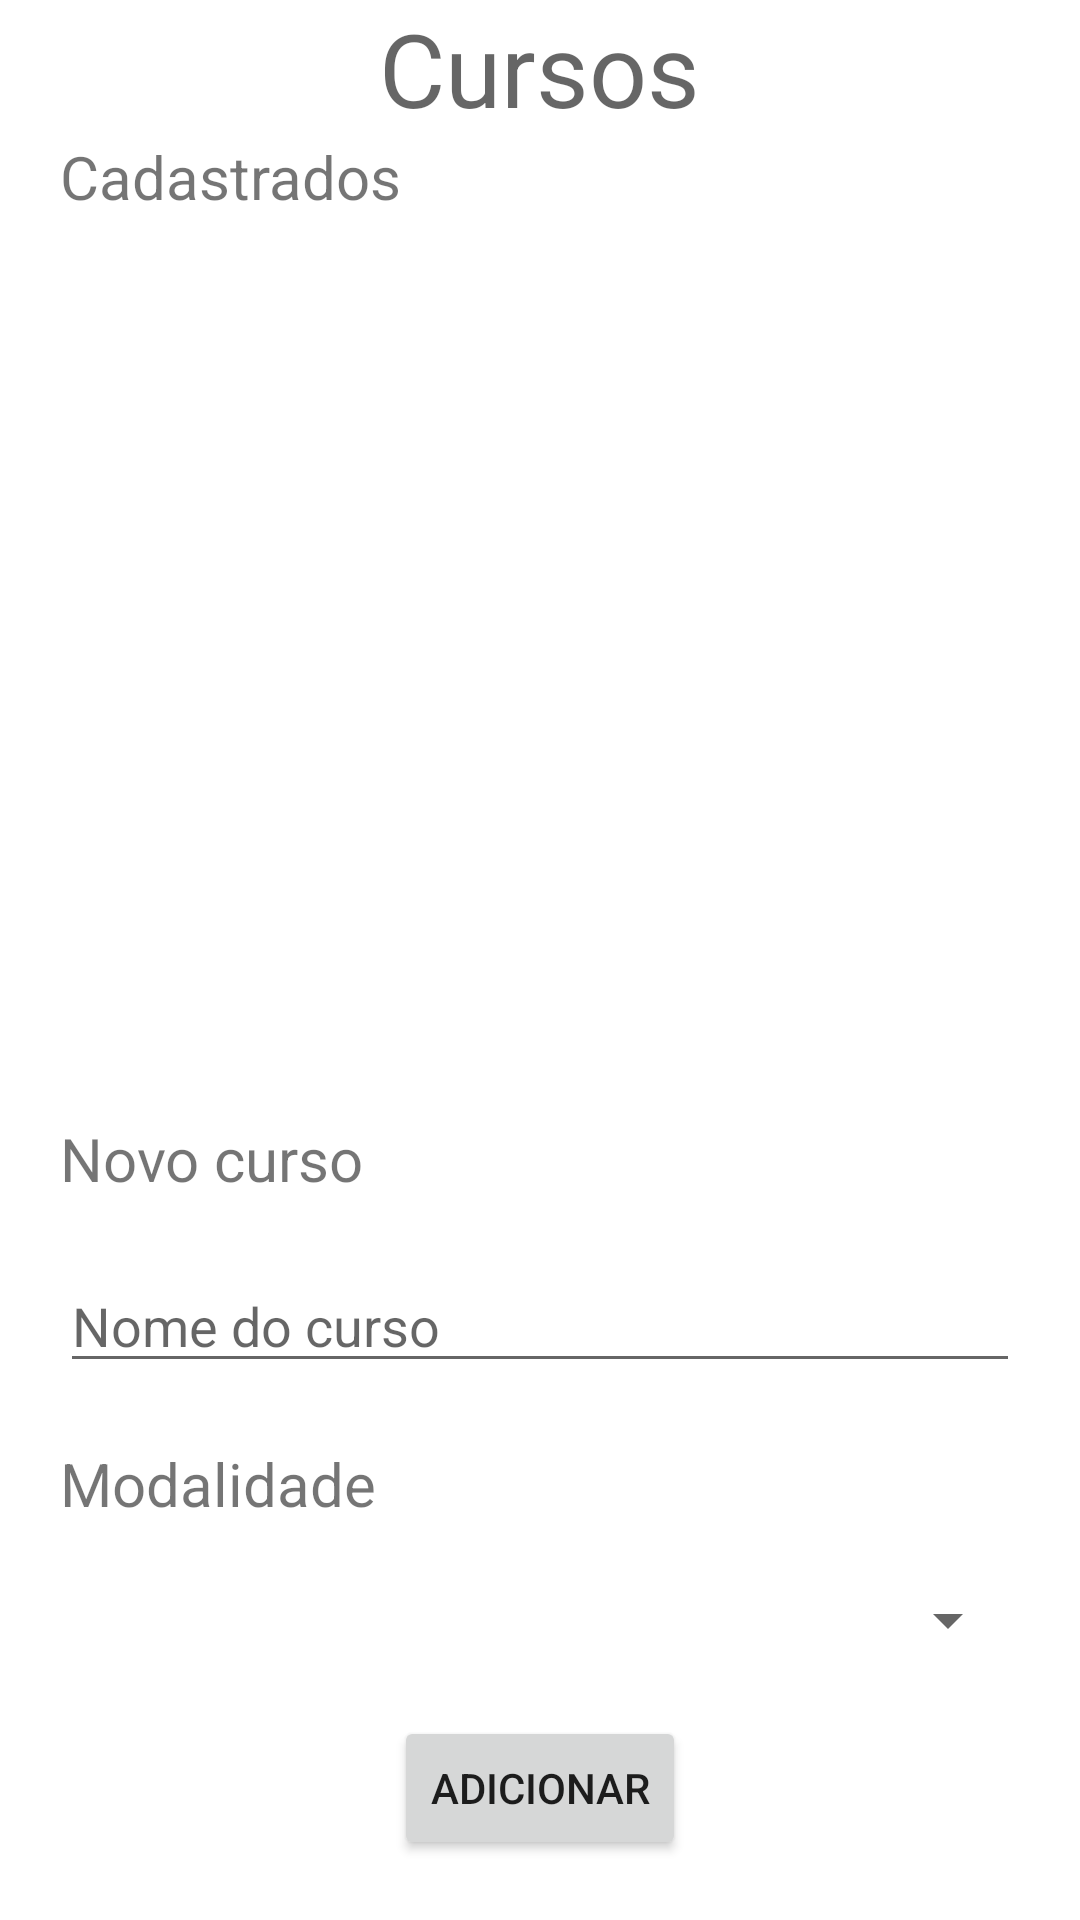

Write the Android layout XML for this screen, with the resource values it uses.
<!-- AndroidManifest.xml: application theme Theme.Estudir -->
<!-- res/layout/cadcurso.xml -->
<?xml version="1.0" encoding="utf-8"?>
<LinearLayout xmlns:android="http://schemas.android.com/apk/res/android"
    android:layout_width="match_parent"
    android:layout_height="match_parent"
    android:orientation="vertical"
    android:gravity="center_horizontal">

    <TextView
        android:id="@+id/field_cadCursos"
        android:layout_width="wrap_content"
        android:layout_height="wrap_content"
        android:textAppearance="@style/TextAppearance.AppCompat.Display1"
        android:text="@string/Cursos" />

    <TextView
        android:id="@+id/field_Cadastrados"
        android:layout_width="wrap_content"
        android:layout_height="wrap_content"
        android:layout_marginLeft="20dp"
        android:textSize="20sp"
        android:layout_gravity="start"
        android:text="@string/Cadastrados"
        android:layout_marginStart="20dp" />

       <ListView
            android:id="@+id/listView"
            android:layout_width="match_parent"
            android:layout_weight="1"
            android:layout_height="0dp"/>

    <TextView
        android:id="@+id/field_cadCurso"
        android:layout_width="wrap_content"
        android:layout_height="wrap_content"
        android:layout_gravity="start"
        android:layout_marginLeft="20dp"
        android:text="@string/novo_curso"
        android:textSize="20sp"
        android:layout_marginStart="20dp" />

    <EditText
        android:id="@+id/cadCurso"
        android:layout_width="match_parent"
        android:layout_margin="20dp"
        android:layout_height="wrap_content"
        android:ems="10"
        android:inputType="textPersonName"
        android:hint="@string/name_course"
        android:autofillHints="" />

    <TextView
        android:id="@+id/field_cadModal"
        android:layout_width="wrap_content"
        android:layout_height="wrap_content"
        android:layout_marginLeft="20dp"
        android:textSize="20sp"
        android:layout_gravity="start"
        android:text="@string/modalidade"
        android:layout_marginStart="20dp" />

    <Spinner
        android:id="@+id/modalidades"
        android:layout_width="match_parent"
        android:layout_height="wrap_content"
        android:layout_margin="20dp"
        android:padding="10dp"
        android:autofillHints="@string/n_o_selecionado"
        android:prompt="@string/n_o_selecionado" >
    </Spinner>

    <Button
        android:layout_width="wrap_content"
        android:layout_height="wrap_content"
        android:text="@string/Adicionar"
        android:layout_marginBottom="20dp"
        android:onClick="cadCurso"/>

</LinearLayout>
<!-- resources referenced by this layout -->
<resources>
  <string name="Adicionar">Adicionar</string>
  <string name="Cadastrados">Cadastrados</string>
  <string name="Cursos">Cursos</string>
  <string name="modalidade">Modalidade</string>
  <string name="n_o_selecionado">Não selecionado</string>
  <string name="name_course">Nome do curso</string>
  <string name="novo_curso">Novo curso</string>
  <style name="Theme.Estudir" parent="Theme.MaterialComponents.DayNight.DarkActionBar">
          
          <item name="colorPrimary">#8BC34A</item>
          <item name="colorPrimaryVariant">@color/purple_700</item>
          <item name="colorOnPrimary">@color/white</item>
          
          <item name="colorSecondary">@color/teal_200</item>
          <item name="colorSecondaryVariant">@color/teal_700</item>
          <item name="colorOnSecondary">@color/black</item>
          
          <item name="android:statusBarColor" tools:targetApi="l">?attr/colorPrimaryVariant</item>
          
      </style>
  <!-- not gathered from this repository: default colours our renderer supplied (Android Studio template values) -->
  <color name="purple_700">#FF3700B3</color>
  <color name="teal_200">#FF03DAC5</color>
  <color name="teal_700">#FF018786</color>
  <color name="black">#FF000000</color>
  <color name="white">#FFFFFFFF</color>
</resources>
